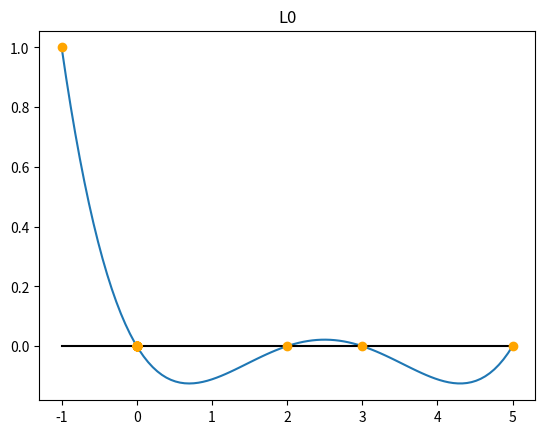
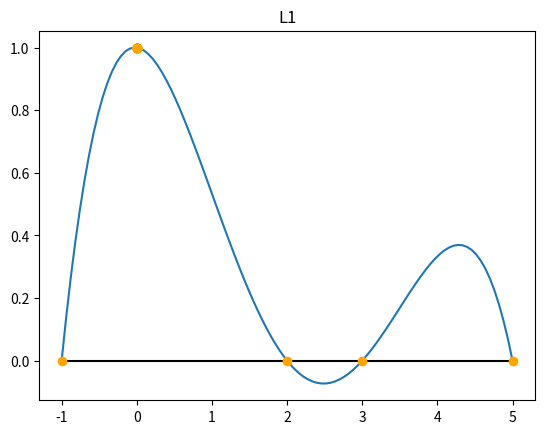
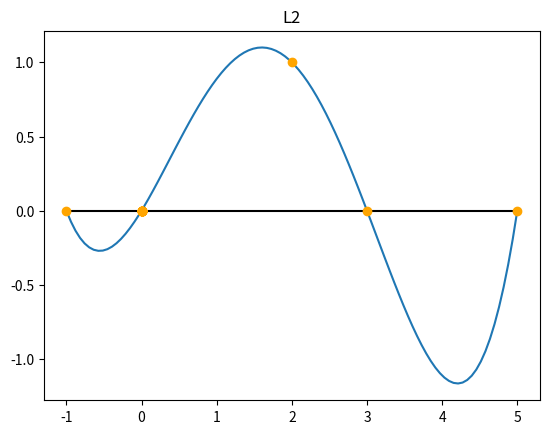
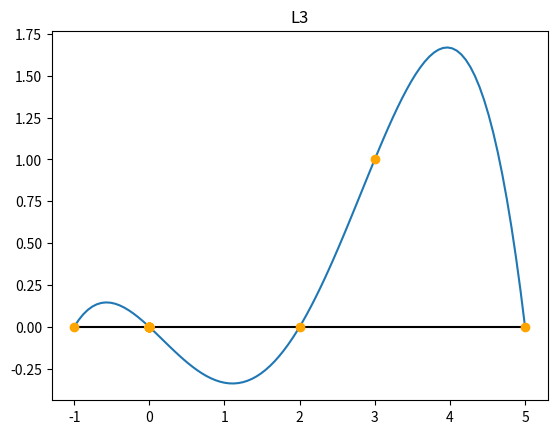
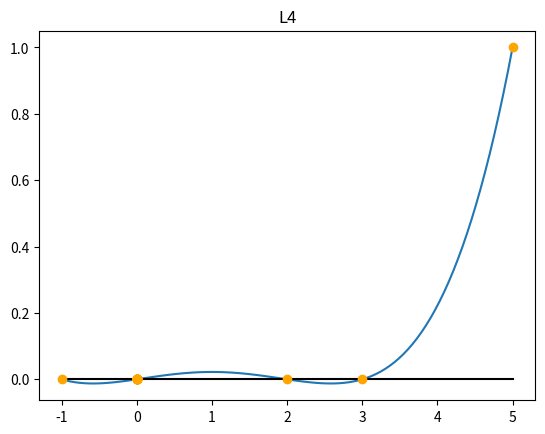

Here is the Python script that generated these plots, in order:
# -*- coding: utf-8 -*-
"""
Lab 6, Exercise 1

[redacted]
"""

import numpy as np
import matplotlib.pyplot as plt

def lagrange_fundamental(k,x,z):
    res = 1
    factor = 0
    res = np.ones_like(z)
        
    for j in range(len(z)):
        for i in range(len(x)):
            if i != k: 
                factor = (z[j]-x[i])/(x[k]-x[i])
                res[j] = res[j] * factor
    
    return res
    
    
# Input: k, index of the fundamental polynomial, x, the x coordinates of the 
# nodes (or points the polynomial passes through) and z, point (or array of points) 
# where we will evaluate the polynomial. 
x = np.array([-1., 0, 2, 3, 5])
y = np.array([ 1., 3, 4, 3, 1])

# We compute and plot ℓ0
k = 0
z = np.linspace(-1,5,100)
zpoints = np.array(x * (np.eye(len(x))))
yz = lagrange_fundamental(k,x,z)

plt.figure()
plt.plot(z, yz, z, z*0, 'black')
plt.plot(zpoints, lagrange_fundamental(k, x, zpoints),'o',color='orange')
plt.title('L0') 
plt.show()

# We compute and plot ℓ1
k = 1
z = np.linspace(-1,5,100)
zpoints = np.array(x * (np.eye(len(x))))
yz = lagrange_fundamental(k,x,z)

plt.figure()
plt.plot(z, yz, z, z*0, 'black')
plt.plot(zpoints, lagrange_fundamental(k, x, zpoints),'o',color='orange')
plt.title('L1') 
plt.show()

# We compute and plot ℓ2
k = 2
z = np.linspace(-1,5,100)
zpoints = np.array(x * (np.eye(len(x))))
yz = lagrange_fundamental(k,x,z)

plt.figure()
plt.plot(z, yz, z, z*0, 'black')
plt.plot(zpoints, lagrange_fundamental(k, x, zpoints),'o',color='orange')
plt.title('L2') 
plt.show()

# We compute and plot ℓ3
k = 3
z = np.linspace(-1,5,100)
zpoints = np.array(x * (np.eye(len(x))))
yz = lagrange_fundamental(k,x,z)

plt.figure()
plt.plot(z, yz, z, z*0, 'black')
plt.plot(zpoints, lagrange_fundamental(k, x, zpoints),'o',color='orange')
plt.title('L3') 
plt.show()

# We compute and plot ℓ4
k = 4
z = np.linspace(-1,5,100)
zpoints = np.array(x * (np.eye(len(x))))
yz = lagrange_fundamental(k,x,z)

plt.figure()
plt.plot(z, yz, z, z*0, 'black')
plt.plot(zpoints, lagrange_fundamental(k, x, zpoints),'o',color='orange')
plt.title('L4') 
plt.show()

# Pn(z)=y0ℓ0(z)+y1ℓ1(z)+⋯+ynℓn(z)
